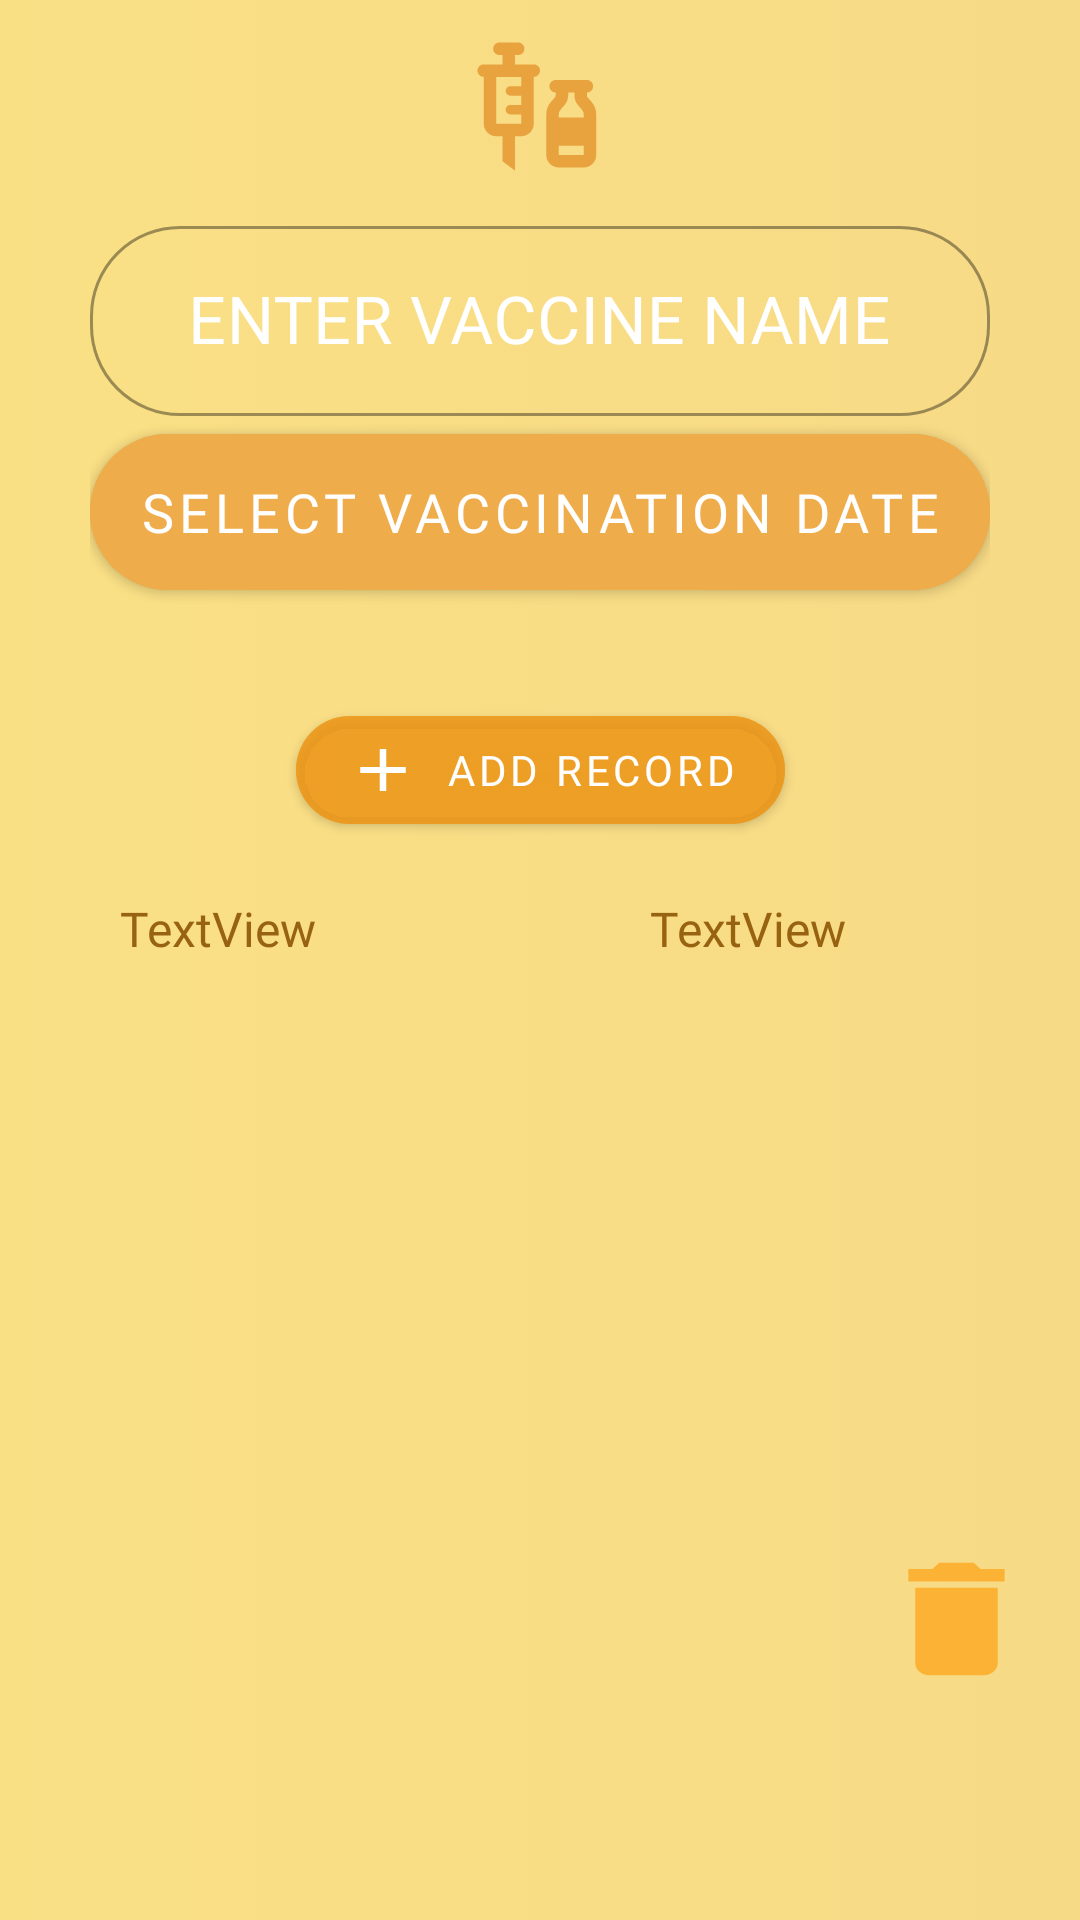

This screen was rendered from an Android layout file. Write that file and the resources it references.
<!-- AndroidManifest.xml: application theme Theme.Corgo1 -->
<!-- res/layout/fragment_vaccine.xml -->
<?xml version="1.0" encoding="utf-8"?>
<androidx.constraintlayout.widget.ConstraintLayout xmlns:android="http://schemas.android.com/apk/res/android"
    xmlns:app="http://schemas.android.com/apk/res-auto"
    xmlns:tools="http://schemas.android.com/tools"
    android:layout_width="match_parent"
    android:layout_height="match_parent"
    android:background="@drawable/gradient">


    <ImageView
        android:layout_width="50dp"
        android:layout_height="50dp"
        android:src="@drawable/ic_baseline_vaccines_24"
        app:layout_constraintBottom_toTopOf="@+id/linearLayout3"
        app:layout_constraintEnd_toEndOf="parent"
        app:layout_constraintStart_toStartOf="parent"
        app:layout_constraintTop_toTopOf="parent">

    </ImageView>


    <LinearLayout
        android:id="@+id/linearLayout3"
        android:layout_width="match_parent"
        android:layout_height="wrap_content"
        android:layout_marginStart="30dp"
        android:layout_marginTop="70dp"
        android:layout_marginEnd="30dp"
        android:orientation="vertical"
        app:layout_constraintEnd_toEndOf="parent"
        app:layout_constraintStart_toStartOf="parent"
        app:layout_constraintTop_toTopOf="parent">

        <com.google.android.material.textfield.TextInputLayout
            android:id="@+id/vaccinenamelayout"
            style="@style/Widget.MaterialComponents.TextInputLayout.OutlinedBox"
            android:layout_width="match_parent"
            android:layout_height="wrap_content"
            android:hint="ENTER VACCINE NAME"
            android:textColorHint="@color/white"
            app:boxCornerRadiusBottomEnd="30dp"
            app:boxCornerRadiusBottomStart="30dp"
            app:boxCornerRadiusTopEnd="30dp"
            app:boxCornerRadiusTopStart="30dp">

            <com.google.android.material.textfield.TextInputEditText
                android:id="@+id/vaccinename"
                android:layout_width="match_parent"
                android:layout_height="wrap_content"
                android:fontFamily="@font/font"
                android:gravity="center"
                android:inputType="textMultiLine"
                android:drawableLeft="@drawable/enter_name"
                android:textColor="@color/white"
                android:textColorHint="@color/white"
                android:textSize="22sp" />

        </com.google.android.material.textfield.TextInputLayout>

        <com.google.android.material.button.MaterialButton
            android:id="@+id/selectdate"
            android:layout_width="match_parent"
            android:layout_height="64dp"
            android:textSize="18sp"
            android:backgroundTint="#EFAC4A"
            android:textColor="@color/white"
            android:fontFamily="@font/font"
            android:drawableLeft="@drawable/date_drawable"
            android:text="select vaccination date"
            app:cornerRadius="30dp" />

        <TextView
            android:id="@+id/vaccinedate"
            android:layout_width="wrap_content"
            android:layout_height="wrap_content"
            android:layout_marginTop="5dp"
            android:text=""
            android:fontFamily="@font/font"
            android:layout_gravity="center"/>
    </LinearLayout>

    <LinearLayout
        android:id="@+id/linearLayout6"
        android:layout_width="match_parent"
        android:layout_height="wrap_content"
        android:layout_marginStart="40dp"
        android:layout_marginEnd="30dp"
        android:orientation="horizontal"
        app:layout_constraintBottom_toBottomOf="parent"
        app:layout_constraintEnd_toEndOf="parent"
        app:layout_constraintHorizontal_bias="0.0"
        app:layout_constraintStart_toStartOf="parent"
        app:layout_constraintTop_toBottomOf="@id/linearLayout3"
        app:layout_constraintVertical_bias="0.184">

        <TextView
            android:id="@+id/vaccinetext"
            android:layout_width="wrap_content"
            android:layout_height="wrap_content"
            android:layout_weight="7"
            android:fontFamily="@font/font"
            android:text="TextView"
            android:inputType="textMultiLine"
            android:textColor="#F3935C0A"
            android:textSize="16sp" />

        <TextView
            android:id="@+id/datetext"
            android:layout_width="wrap_content"
            android:layout_height="wrap_content"
            android:layout_weight="3"
            android:fontFamily="@font/font"
            android:text="TextView"
            android:textColor="#F3935C0A"
            android:textSize="16sp" />
    </LinearLayout>

    <com.google.android.material.button.MaterialButton
        android:id="@+id/save"
        android:layout_width="wrap_content"
        android:layout_height="wrap_content"
        android:backgroundTint="#9CED9616"
        android:drawableLeft="@drawable/addvaccine_drawable"
        android:fontFamily="@font/font"
        android:text="ADD RECORD"
        android:textColor="@color/white"
        app:cornerRadius="30sp"
        app:layout_constraintBottom_toTopOf="@+id/linearLayout6"
        app:layout_constraintEnd_toEndOf="parent"
        app:layout_constraintStart_toStartOf="parent"
        app:layout_constraintTop_toBottomOf="@+id/linearLayout3"
        app:layout_constraintVertical_bias="0.244" />



    <com.google.android.material.button.MaterialButton
        android:id="@+id/clear"
        android:layout_width="55dp"
        android:layout_height="50dp"
        android:layout_marginBottom="52dp"
        android:background="@drawable/clearhistory_drawable"
        android:fontFamily="@font/font"
        android:textColor="@color/white"
        android:textSize="18sp"
        app:cornerRadius="30dp"
        app:layout_constraintBottom_toBottomOf="parent"
        app:layout_constraintEnd_toEndOf="parent"
        app:layout_constraintHorizontal_bias="0.955"
        app:layout_constraintStart_toStartOf="parent"
        app:layout_constraintTop_toBottomOf="@+id/linearLayout6"
        app:layout_constraintVertical_bias="0.893" />

</androidx.constraintlayout.widget.ConstraintLayout>
<!-- resources referenced by this layout -->
<resources>
  <color name="white">#FFFFFFFF</color>
  <!-- drawable addvaccine_drawable (drawable) -->
  <vector android:height="24dp" android:tint="#FFFFFF"
      android:viewportHeight="24" android:viewportWidth="24"
      android:width="26dp" xmlns:android="http://schemas.android.com/apk/res/android">
      <path android:fillColor="@android:color/white" android:pathData="M19,13h-6v6h-2v-6H5v-2h6V5h2v6h6v2z"/>
  </vector>
  <!-- drawable clearhistory_drawable (drawable) -->
  <vector android:height="24dp" android:tint="#9CED9616"
      android:viewportHeight="24" android:viewportWidth="24"
      android:width="24dp" xmlns:android="http://schemas.android.com/apk/res/android">
      <path android:fillColor="#9CED9616" android:pathData="M6,19c0,1.1 0.9,2 2,2h8c1.1,0 2,-0.9 2,-2V7H6v12zM19,4h-3.5l-1,-1h-5l-1,1H5v2h14V4z"/>
  </vector>
  <!-- drawable gradient (drawable) -->
  <?xml version="1.0" encoding="utf-8"?>
  <selector xmlns:android="http://schemas.android.com/apk/res/android">
      <item>
          <shape>
              <gradient
                  android:startColor="#FAE085"
                  android:endColor="#F7DA86"
                  android:type="linear" />
          </shape>
      </item>
  </selector>
  <!-- drawable ic_baseline_vaccines_24 (drawable) -->
  <vector android:height="24dp" android:tint="#E8A33F"
      android:viewportHeight="24" android:viewportWidth="24"
      android:width="24dp" xmlns:android="http://schemas.android.com/apk/res/android">
      <path android:fillColor="@android:color/white" android:pathData="M11,5.5H8V4h0.5c0.55,0 1,-0.45 1,-1c0,-0.55 -0.45,-1 -1,-1h-3c-0.55,0 -1,0.45 -1,1c0,0.55 0.45,1 1,1H6v1.5H3c-0.55,0 -1,0.45 -1,1c0,0.55 0.45,1 1,1V15c0,1.1 0.9,2 2,2h1v4l2,1.5V17h1c1.1,0 2,-0.9 2,-2V7.5c0.55,0 1,-0.45 1,-1C12,5.95 11.55,5.5 11,5.5zM9,9H7.25C6.84,9 6.5,9.34 6.5,9.75c0,0.41 0.34,0.75 0.75,0.75H9V12H7.25c-0.41,0 -0.75,0.34 -0.75,0.75c0,0.41 0.34,0.75 0.75,0.75H9L9,15H5V7.5h4V9zM19.5,10.5V10c0.55,0 1,-0.45 1,-1c0,-0.55 -0.45,-1 -1,-1h-5c-0.55,0 -1,0.45 -1,1c0,0.55 0.45,1 1,1v0.5c0,0.5 -1.5,1.16 -1.5,3V20c0,1.1 0.9,2 2,2h4c1.1,0 2,-0.9 2,-2v-6.5C21,11.66 19.5,11 19.5,10.5zM16.5,10.5V10h1v0.5c0,1.6 1.5,2 1.5,3V14h-4c0,-0.21 0,-0.39 0,-0.5C15,12.5 16.5,12.1 16.5,10.5zM15,20c0,0 0,-0.63 0,-1.5h4V20H15z"/>
  </vector>
  <style name="Theme.Corgo1" parent="Theme.MaterialComponents.Light">&gt;
          
          <item name="colorPrimary">@color/primary_corgo</item>
          <item name="colorPrimaryVariant">#B56C05</item>
          <item name="colorOnPrimary">@color/white</item>
          
          <item name="colorSecondary">@color/teal_200</item>
          <item name="colorSecondaryVariant">@color/teal_700</item>
          <item name="colorOnSecondary">@color/black</item>
          
          <item name="android:statusBarColor">@color/primary_corgo</item>
          
      </style>
  <color name="primary_corgo">#FF9800</color>
  <color name="teal_200">#FF03DAC5</color>
  <color name="teal_700">#FF018786</color>
  <color name="black">#FF000000</color>
</resources>
